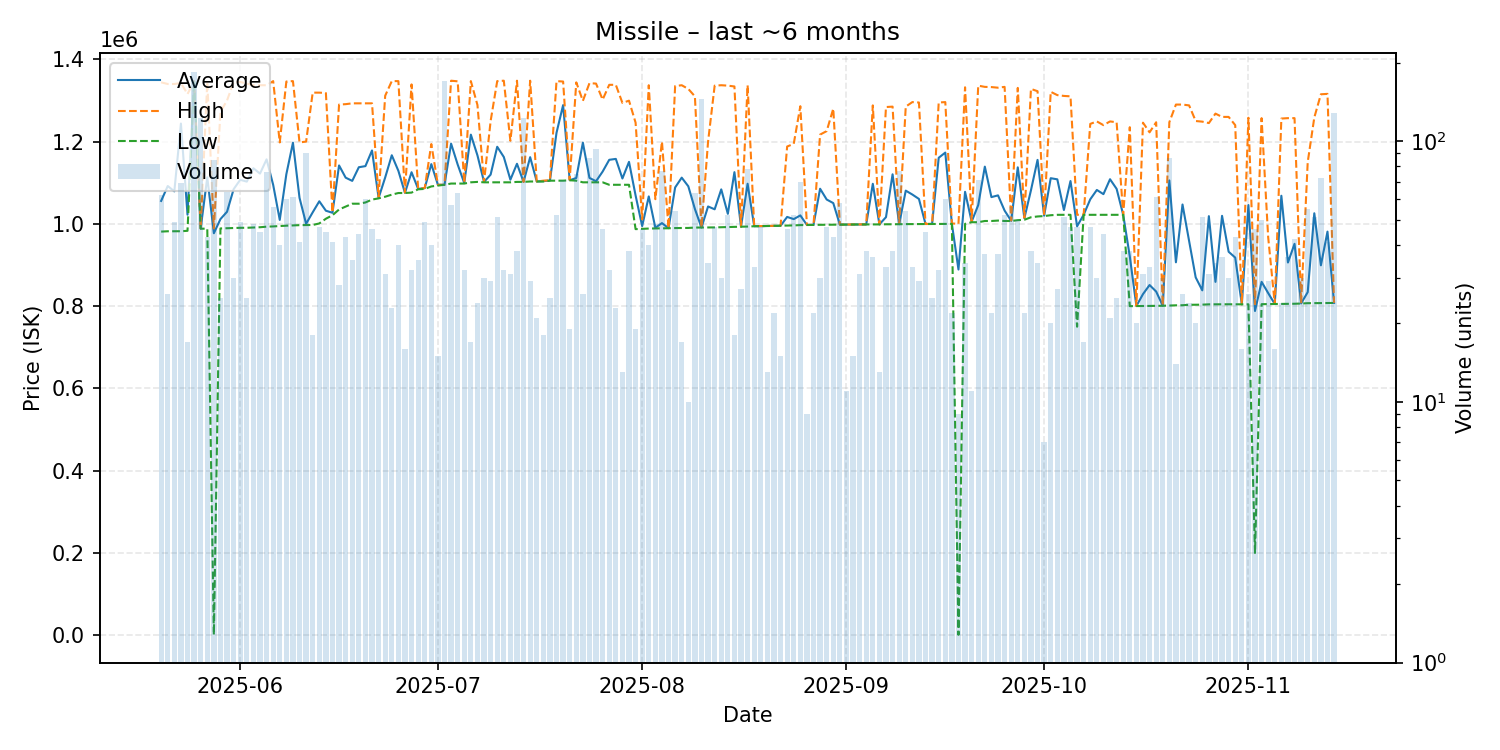

Data behind this chart, as committed beside it:
date, average, highest, lowest, order_count, volume
2025-05-20, 1055794, 1344000, 981200, 30, 62
2025-05-21, 1092000, 1340000, 982000, 17, 26
2025-05-22, 1079055, 1340000, 982100, 23, 49
2025-05-23, 1243830, 1342500, 982100, 18, 69
2025-05-24, 1022324, 1315500, 983100, 14, 17
2025-05-25, 1347000, 1347000, 1347000, 27, 185
2025-05-26, 989000, 989000, 988200, 30, 123
2025-05-27, 1113142, 1345000, 988400, 15, 43
2025-05-28, 977191, 988800, 900.0, 16, 85
2025-05-29, 1011632, 1272500, 988900, 16, 25
2025-05-30, 1029502, 1300000, 989400, 30, 64
2025-05-31, 1084290, 1344500, 989700, 20, 30
2025-06-01, 1107122, 1345000, 990400, 26, 49
2025-06-02, 1102680, 1341000, 990500, 13, 25
2025-06-03, 1135235, 1337000, 991200, 24, 48
2025-06-04, 1122162, 1337000, 991800, 28, 45
2025-06-05, 1156822, 1337000, 993200, 19, 76
2025-06-06, 1094859, 1347000, 993800, 29, 56
2025-06-07, 1009642, 1198000, 994700, 26, 40
2025-06-08, 1120723, 1346000, 995600, 22, 60
2025-06-09, 1197305, 1347000, 996200, 30, 61
2025-06-10, 1063195, 1198000, 996900, 25, 41
2025-06-11, 1000238, 1200000, 997100, 23, 90
2025-06-12, 1028061, 1319000, 997300, 12, 18
2025-06-13, 1054904, 1319000, 1001000, 25, 47
2025-06-14, 1031978, 1318000, 1012500, 15, 45
2025-06-15, 1026951, 1028000, 1021000, 17, 41
2025-06-16, 1142036, 1290000, 1035000, 18, 28
2025-06-17, 1112326, 1291000, 1042000, 35, 43
2025-06-18, 1104486, 1293000, 1049000, 22, 35
2025-06-19, 1137682, 1293000, 1049000, 21, 44
2025-06-20, 1140367, 1293000, 1052000, 26, 60
2025-06-21, 1178457, 1293000, 1059000, 23, 46
2025-06-22, 1062952, 1066000, 1062000, 23, 42
2025-06-23, 1112806, 1311500, 1066000, 17, 31
2025-06-24, 1166783, 1347000, 1071000, 12, 23
2025-06-25, 1128950, 1347000, 1075000, 31, 40
2025-06-26, 1075375, 1076000, 1075000, 13, 16
2025-06-27, 1125531, 1339000, 1076000, 17, 32
2025-06-28, 1085000, 1086000, 1084000, 21, 35
2025-06-29, 1086980, 1087000, 1085000, 27, 49
2025-06-30, 1145250, 1194000, 1091000, 25, 40
2025-07-01, 1095000, 1095000, 1093000, 15, 15
2025-07-02, 1095000, 1095000, 1095000, 15, 170
2025-07-03, 1195070, 1348000, 1098000, 21, 57
2025-07-04, 1144222, 1346500, 1098000, 21, 63
2025-07-05, 1099188, 1100000, 1098000, 18, 32
2025-07-06, 1216882, 1347000, 1101000, 9, 17
2025-07-07, 1166542, 1289000, 1102000, 15, 24
2025-07-08, 1101933, 1102000, 1101000, 17, 30
2025-07-09, 1119724, 1250000, 1101000, 21, 29
2025-07-10, 1187431, 1347000, 1101000, 27, 51
2025-07-11, 1162594, 1348000, 1101000, 18, 32
2025-07-12, 1107387, 1202000, 1101000, 21, 31
2025-07-13, 1146079, 1348000, 1102000, 23, 38
2025-07-14, 1102000, 1102000, 1102000, 15, 123
2025-07-15, 1162103, 1348000, 1103000, 11, 29
2025-07-16, 1103000, 1103000, 1103000, 16, 21
2025-07-17, 1103944, 1105000, 1103000, 15, 18
2025-07-18, 1105160, 1106000, 1105000, 12, 25
... 119 more rows
